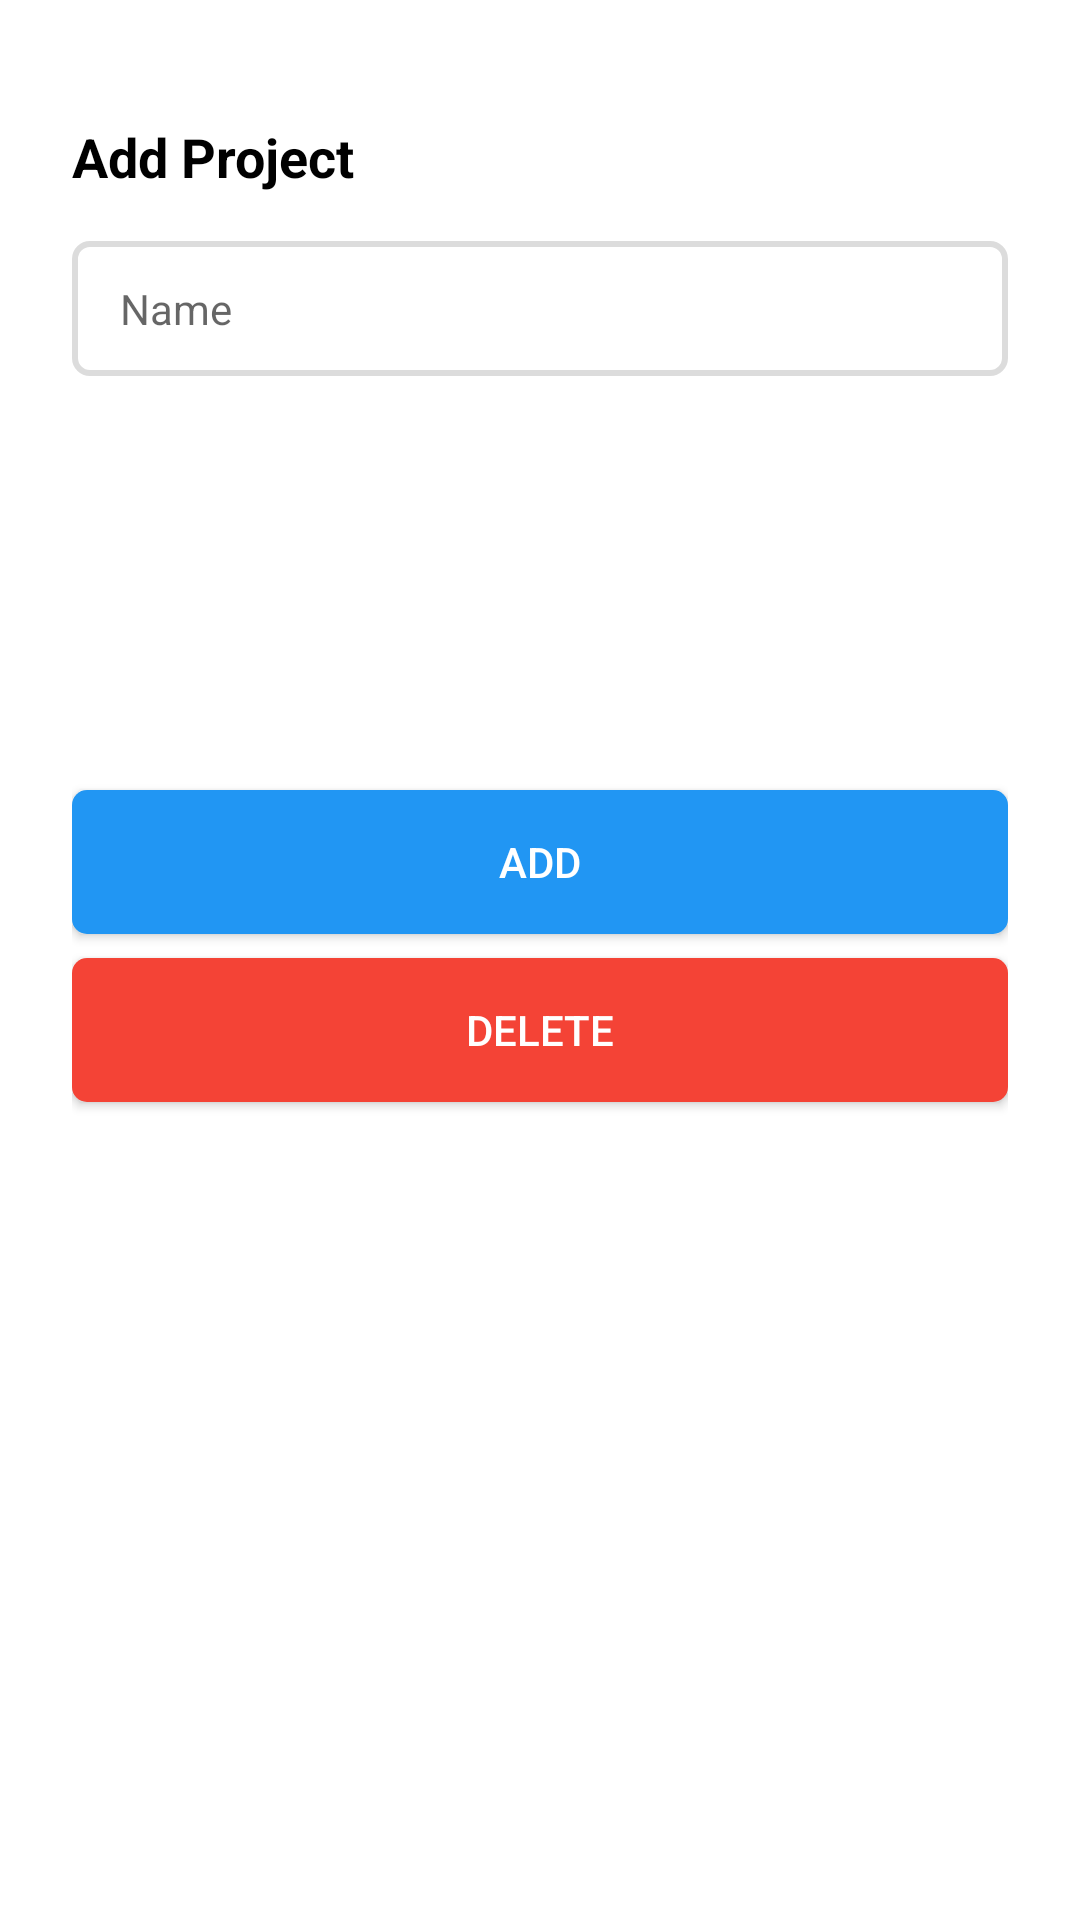

Here is an Android app screen rendered from its layout file. Give the layout XML and the strings, colors and styles it references.
<!-- AndroidManifest.xml: application theme Theme.MyTracker -->
<!-- res/layout/sheet_project_dialog.xml -->
<?xml version="1.0" encoding="utf-8"?>
<LinearLayout xmlns:android="http://schemas.android.com/apk/res/android"
    android:layout_width="match_parent"
    android:layout_height="match_parent"
    android:background="@color/white"
    android:orientation="vertical"
    android:padding="24dp">

    <TextView
        android:id="@+id/tv_title_project"
        android:layout_width="match_parent"
        android:layout_height="wrap_content"
        android:layout_marginVertical="16dp"
        android:text="Add Project"
        android:textColor="@color/black"
        android:textSize="18dp"
        android:textStyle="bold" />

    <EditText
        android:id="@+id/et_name"
        android:layout_width="match_parent"
        android:layout_height="45dp"
        android:layout_marginBottom="8dp"
        android:background="@drawable/bg_edittext"
        android:hint="Name"
        android:inputType="textCapSentences"
        android:maxLines="1"
        android:paddingHorizontal="16dp"
        android:singleLine="true"
        android:textSize="14sp" />

    <EditText
        android:id="@+id/et_status"
        android:layout_width="match_parent"
        android:layout_height="45dp"
        android:layout_marginBottom="8dp"
        android:background="@drawable/bg_edittext"
        android:editable="false"
        android:focusable="false"
        android:hint="Status"
        android:paddingHorizontal="16dp"
        android:textSize="14sp"
        android:visibility="invisible" />

    <EditText
        android:id="@+id/et_progress"
        android:layout_width="match_parent"
        android:layout_height="45dp"
        android:layout_marginBottom="32dp"
        android:background="@drawable/bg_edittext"
        android:focusable="false"
        android:inputType="number"
        android:paddingHorizontal="16dp"
        android:text="0"
        android:textSize="14sp"
        android:visibility="invisible" />

    <Button
        android:id="@+id/btn_add"
        android:layout_width="match_parent"
        android:layout_height="wrap_content"
        android:layout_marginBottom="8dp"
        android:background="@drawable/bg_button_accept"
        android:text="Add"
        android:textColor="@color/white" />

    <Button
        android:id="@+id/btn_delete"
        android:layout_width="match_parent"
        android:layout_height="wrap_content"
        android:background="@drawable/bg_button_delete"
        android:text="Delete"
        android:textColor="@color/white" />

</LinearLayout>
<!-- resources referenced by this layout -->
<resources>
  <color name="black">#FF000000</color>
  <color name="white">#FFFFFFFF</color>
  <!-- drawable bg_button_accept (drawable) -->
  <?xml version="1.0" encoding="utf-8"?>
  <shape xmlns:android="http://schemas.android.com/apk/res/android"
      android:shape="rectangle">
  
      <solid android:color="@color/bluePrimary" />
  
      <corners android:radius="5dp" />
  
      <padding
          android:bottom="8dp"
          android:left="8dp"
          android:right="8dp"
          android:top="8dp" />
  </shape>
  <!-- drawable bg_button_delete (drawable) -->
  <?xml version="1.0" encoding="utf-8"?>
  <shape xmlns:android="http://schemas.android.com/apk/res/android"
      android:shape="rectangle">
  
      <solid android:color="@color/redPrimary" />
  
      <corners android:radius="5dp" />
  
      <padding
          android:bottom="8dp"
          android:left="8dp"
          android:right="8dp"
          android:top="8dp" />
  </shape>
  <!-- drawable bg_edittext (drawable) -->
  <?xml version="1.0" encoding="utf-8"?>
  <shape xmlns:android="http://schemas.android.com/apk/res/android"
      android:shape="rectangle">
  
      
      <solid android:color="@color/white" />
  
      
      <stroke
          android:width="2dp"
          android:color="#DCDCDC" />
  
      
      <corners android:radius="5dp" />
  
      
      <padding
          android:bottom="8dp"
          android:left="8dp"
          android:right="8dp"
          android:top="8dp" />
  </shape>
  <style name="Theme.MyTracker" parent="Base.Theme.MyTracker" />
  <color name="bluePrimary">#2196F3</color>
  <color name="redPrimary">#F44336</color>
  <style name="Base.Theme.MyTracker" parent="Theme.AppCompat.Light.NoActionBar">
          
          
          <item name="android:statusBarColor">@color/bluePrimary</item>
      </style>
</resources>
